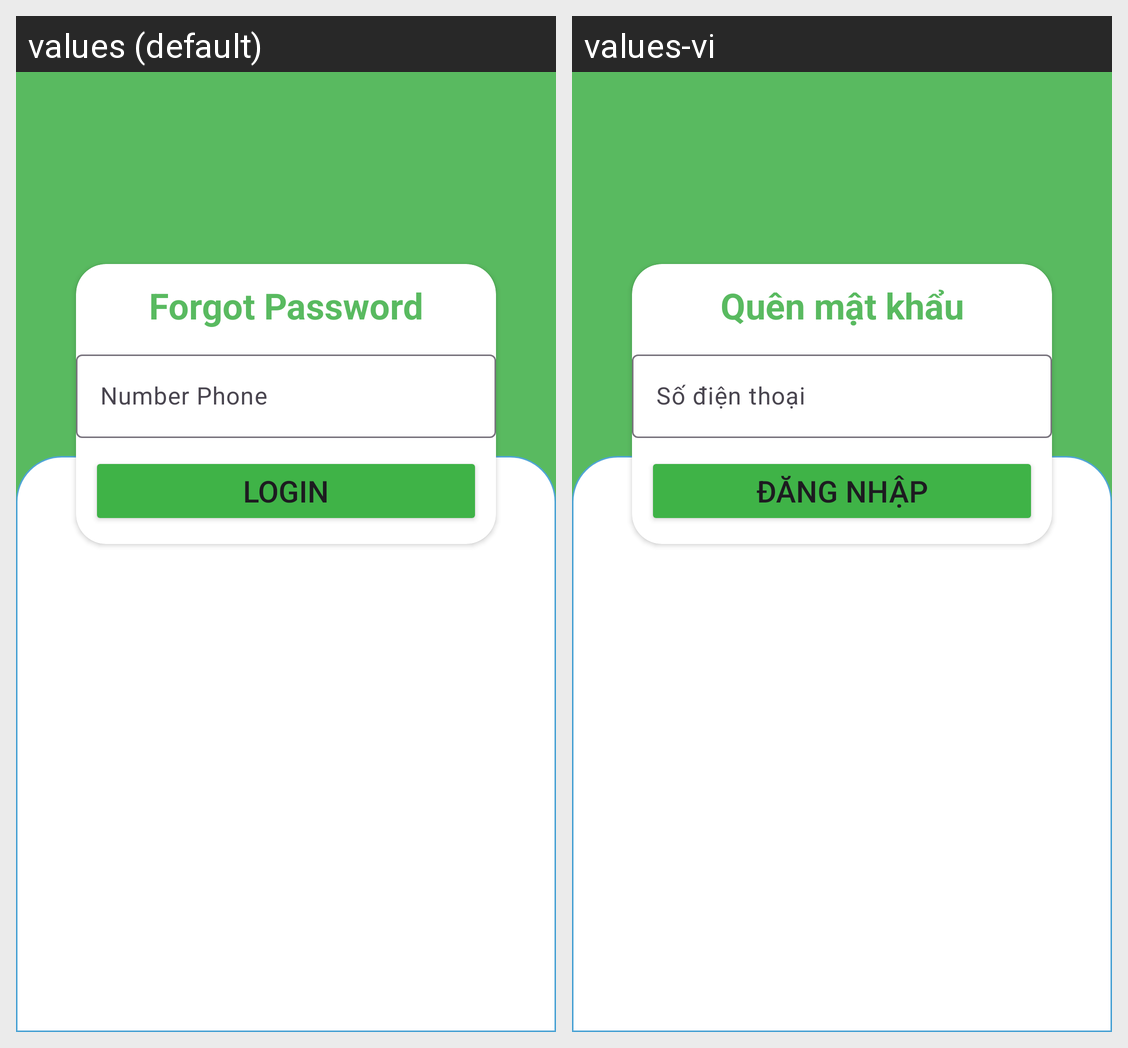

For this localized Android screen grid, give each drawn string resource with its value in every locale shown.
Android screen res/layout/activity_forgot.xml rendered under 2 locales, left to right: values (default), values-vi. Device: Nexus 5 (rendered at 1080×1920; each locale shown at half size, 540×960, under a caption strip naming it); theme Theme.Drugstore_VNC.
Strings drawn on this screen, with the default value and each locale's value (text and hints the layout hard-codes, and strings that could not be matched under every locale, appear in the picture but are not listed):

forgot_Password
  values: Forgot Password
  values-vi: Quên mật khẩu

_number_Phone
  values: Number Phone
  values-vi: Số điện thoại

login
  values: Login
  values-vi: Đăng Nhập
